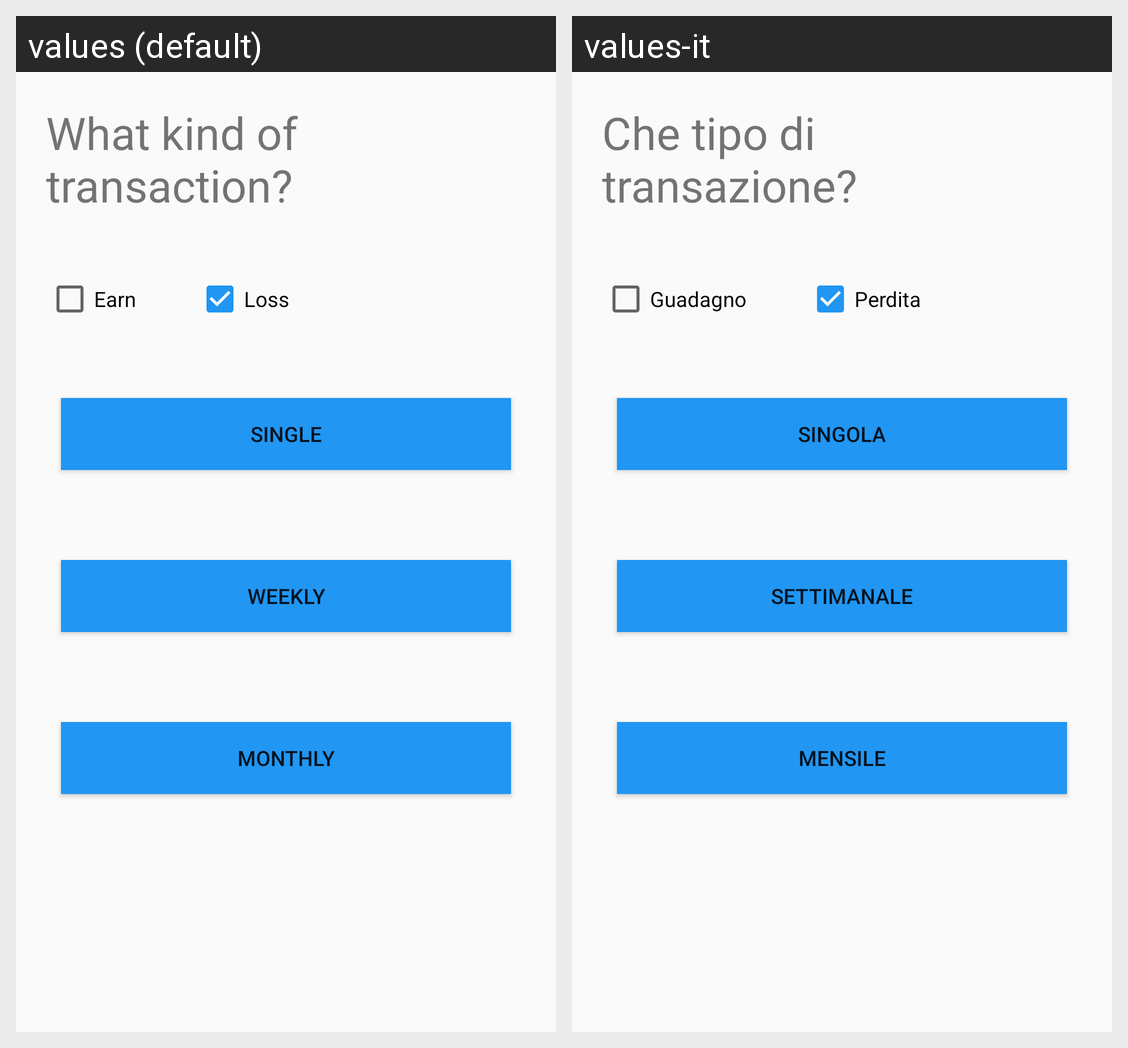

For this localized Android screen grid, give each drawn string resource with its value in every locale shown.
Android screen res/layout/activity_choose_transaction.xml rendered under 2 locales, left to right: values (default), values-it. Device: Nexus 5 (rendered at 1080×1920; each locale shown at half size, 540×960, under a caption strip naming it); theme AppTheme.
Strings drawn on this screen, with the default value and each locale's value (text and hints the layout hard-codes, and strings that could not be matched under every locale, appear in the picture but are not listed):

choosequestion
  values: What kind of transaction?
  values-it: Che tipo di transazione?

chooseEarn
  values: Earn
  values-it: Guadagno

chooseEx
  values: Loss
  values-it: Perdita

single
  values: Single
  values-it: Singola

weekly
  values: Weekly
  values-it: Settimanale

monthly
  values: Monthly
  values-it: Mensile
